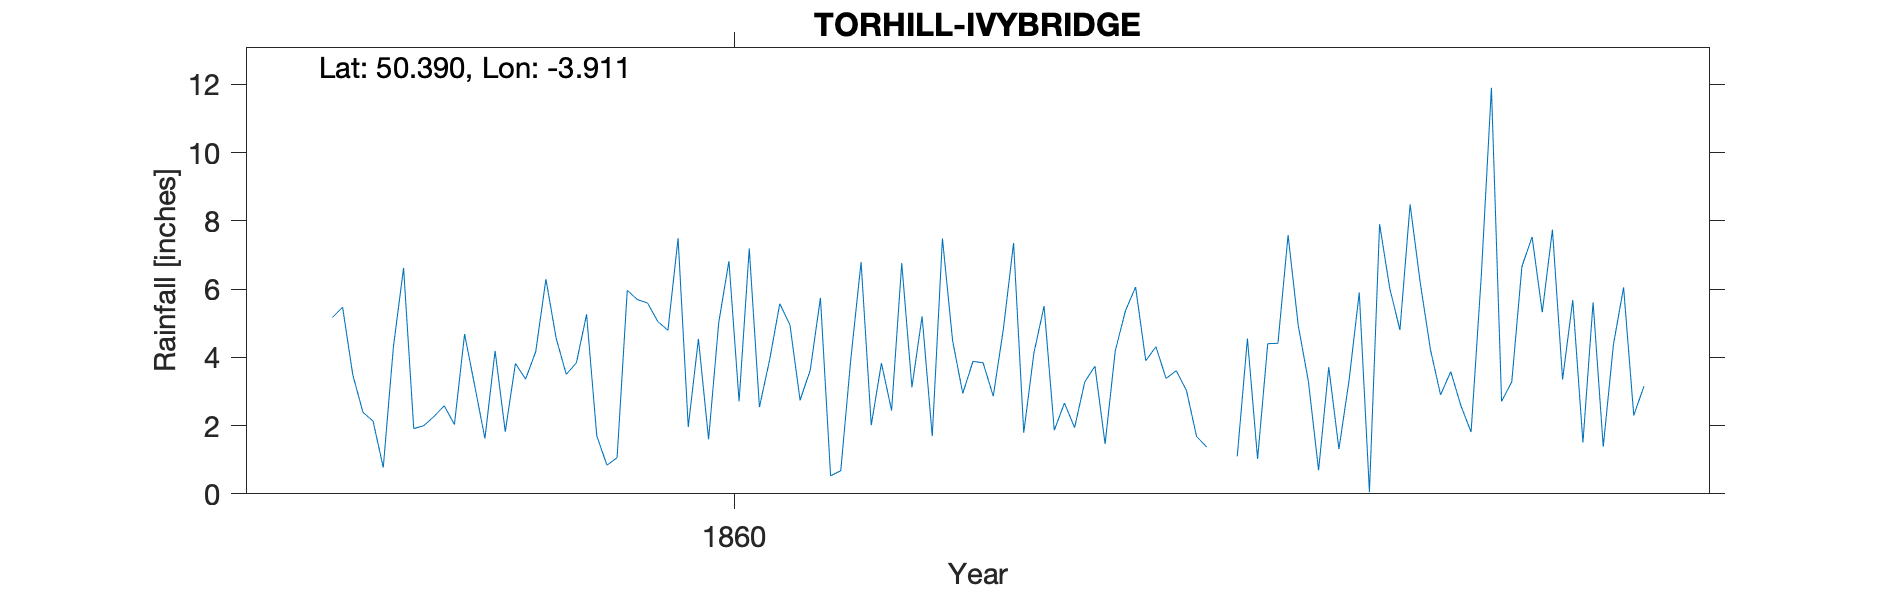

The table this chart was drawn from, first rows:
TORHILL-IVYBRIDGE, , , , , , , , , , , , , , , , , , , , 
Grid ref, SX642562, Long, -3.911, Lat, 50.39, Elevation, 270, ft, , , , , , , , , , , , 
Station no, RR2829, , , , , , , , , , , , , , , , , , , 
, 1850, 1851, 1852, 1853, 1854, 1855, 1856, 1857, 1858, 1859, 1860, 1861, 1862, 1863, 1864, 1865, 1866, 1867, 1868, 1869
January, , , , , , , , , 2.27, 4.57, 7.49, 2.74, 5.2, 5.5, 3.38, 7.58, 8.48, 7.53, , 
February, , , , , , , , , 2.58, 3.5, 1.96, 3.63, 1.69, 1.86, 3.61, 4.93, 6.18, 5.32, , 
March, , , , , , , , 5.17, 2.03, 3.84, 4.54, 5.74, 7.48, 2.66, 3.03, 3.29, 4.23, 7.74, , 
April, , , , , , , , 5.47, 4.68, 5.26, 1.6, 0.53, 4.49, 1.94, 1.68, 0.69, 2.9, 3.35, , 
May, , , , , , , , 3.49, 3.16, 1.7, 5.02, 0.68, 2.94, 3.28, 1.37, 3.71, 3.58, 5.68, , 
June, , , , , , , , 2.39, 1.62, 0.84, 6.82, 3.98, 3.88, 3.74, -999, 1.31, 2.58, 1.5, , 
July, , , , , , , , 2.13, 4.19, 1.06, 2.71, 6.79, 3.84, 1.46, -999, 3.33, 1.81, 5.61, , 
August, , , , , , , , 0.77, 1.82, 5.96, 7.19, 2.01, 2.86, 4.19, 1.1, 5.9, 6.37, 1.38, , 
September, , , , , , , , 4.31, 3.82, 5.69, 2.54, 3.83, 4.84, 5.36, 4.55, 0.05, 11.9, 4.37, , 
October, , , , , , , , 6.62, 3.36, 5.59, 3.92, 2.44, 7.35, 6.06, 1.02, 7.9, 2.71, 6.05, , 
November, , , , , , , , 1.91, 4.17, 5.05, 5.57, 6.76, 1.79, 3.9, 4.4, 6.02, 3.28, 2.3, , 
December, , , , , , , , 2, 6.29, 4.79, 4.95, 3.12, 4.13, 4.31, 4.41, 4.8, 6.66, 3.15, , 
Total, , , , , , , , , 39.99, 47.85, 54.31, 42.25, 50.49, 44.26, 32.14, 49.51, 60.68, 53.98, , 
1858 June 1.26 in some copies but total …, , , , , , , , , , , , , , , , , , , , 
1860 Dec Old gauge 3.00, , , , , , , , , , , , , , , , , , , , 
1864 June July bracketed value 3.59, , , , , , , , , , , , , , , , , , , , 
